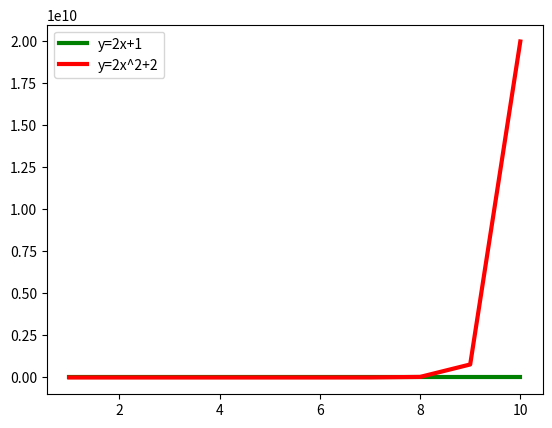

Here is the Python script that generated this plot:
import matplotlib.pyplot as plt
import numpy as np
x=np. arange(1,11,1)
y1=(2*x)+1
y2 = (2*x**x)+2
plt.plot(x,y1,'g',linewidth=3, label='y=2x+1')
plt.plot(x,y2,'r',linewidth=3, label='y=2x^2+2')
plt.legend()
plt.show()